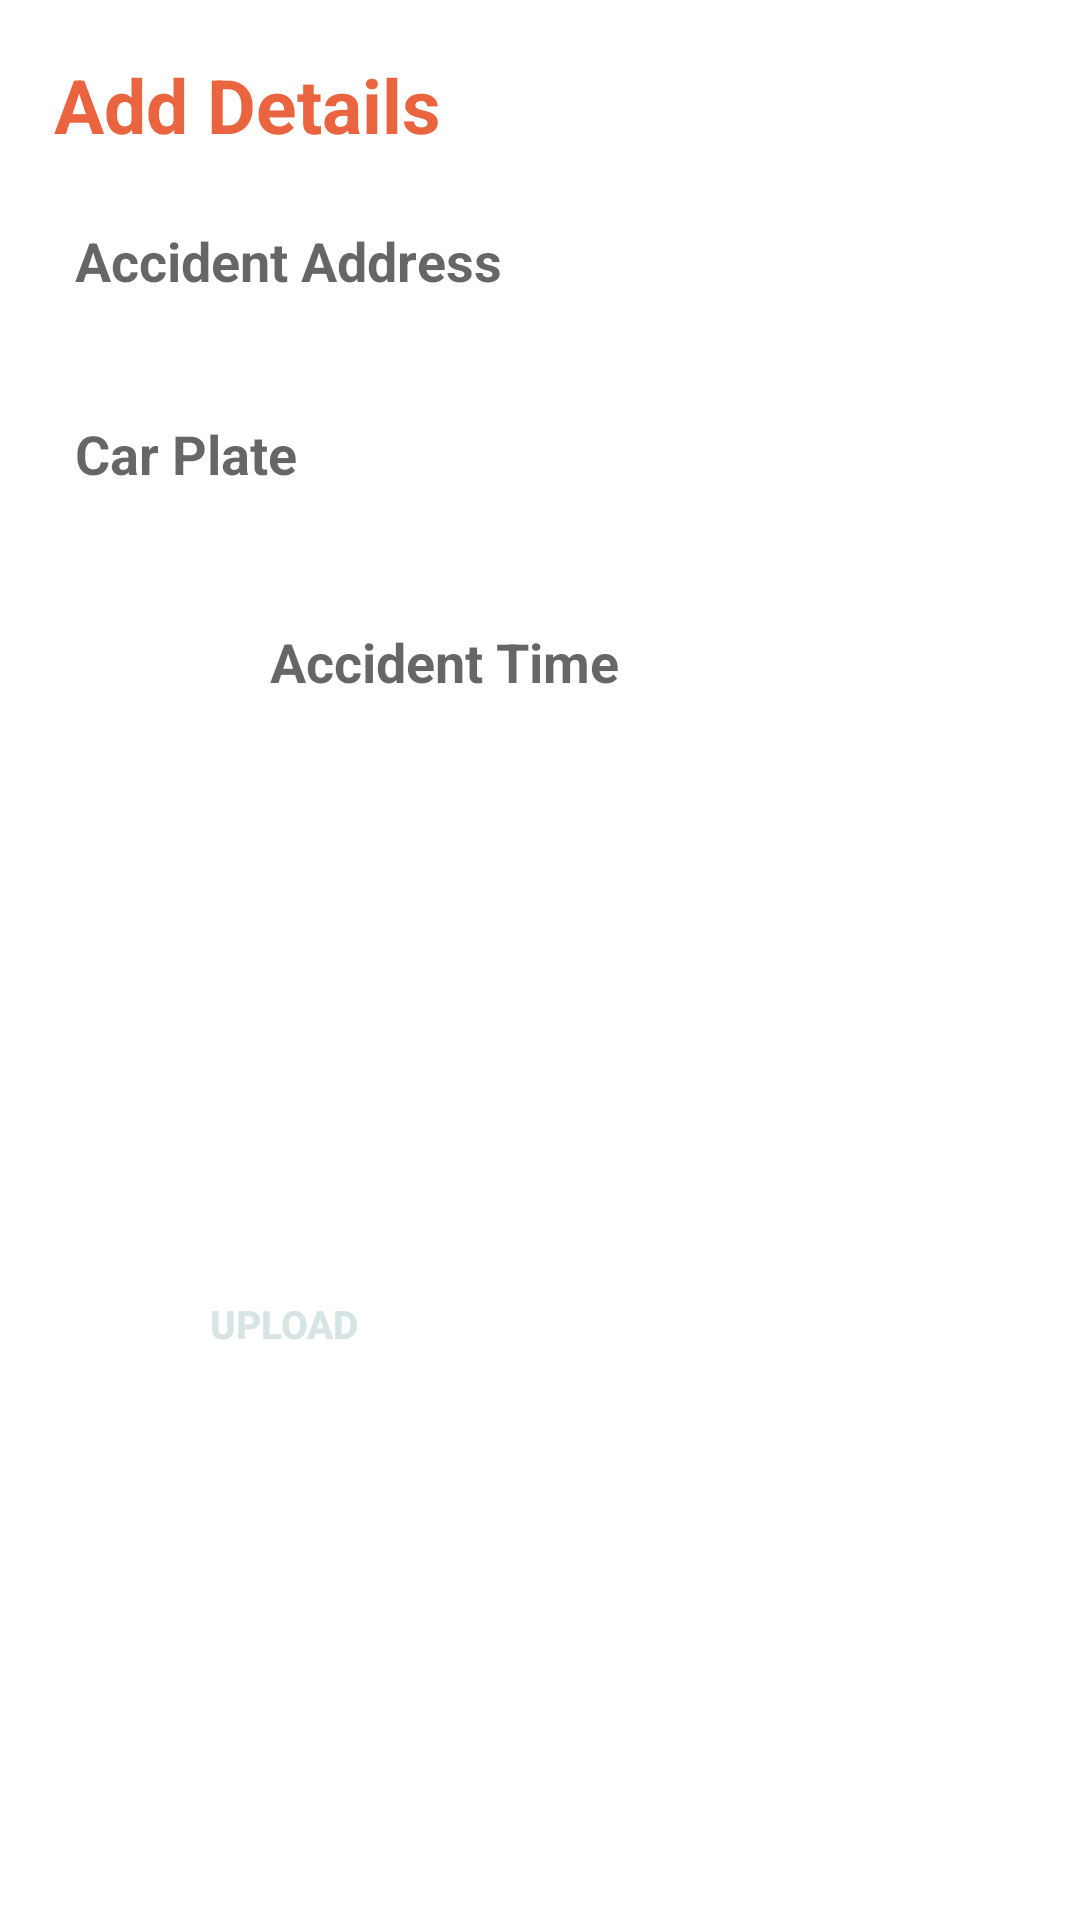

Write the Android layout XML for this screen, with the resource values it uses.
<!-- AndroidManifest.xml: application theme Theme.MyApplication -->
<!-- res/layout/adddetails_dialog.xml -->
<?xml version="1.0" encoding="utf-8"?>
<LinearLayout xmlns:android="http://schemas.android.com/apk/res/android"
    xmlns:app="http://schemas.android.com/apk/res-auto"
    xmlns:tools="http://schemas.android.com/tools"
    android:layout_width="match_parent"
    android:orientation="vertical"
    android:padding="10dp"
    android:layout_height="wrap_content">


    <TextView
        android:layout_width="match_parent"
        android:layout_height="wrap_content"
        android:layout_margin="8dp"
        android:text="Add Details"
        android:textColor="@color/forth_color"
        android:textSize="25sp"
        android:textStyle="bold"

        app:layout_constraintEnd_toEndOf="parent"
        app:layout_constraintStart_toStartOf="parent"
        app:layout_constraintTop_toTopOf="parent" />




    <EditText
        android:id="@+id/acident_address_dialog"
        android:layout_width="fill_parent"
        android:layout_height="wrap_content"
        android:layout_marginBottom="10dp"
        android:background="@drawable/input"
        android:hint="@string/accident_address"
        android:backgroundTint="@color/secondry_color"
        android:inputType="text"
        android:padding="15dp"
        android:textStyle="bold" />

    <EditText
        android:id="@+id/carplate_dialog"
        android:layout_width="fill_parent"
        android:layout_height="wrap_content"
        android:layout_marginBottom="10dp"
        android:background="@drawable/input"
        android:hint="@string/car_plate"
        android:inputType="text"
        android:backgroundTint="@color/secondry_color"
        android:padding="15dp"
        android:textStyle="bold" />

    <LinearLayout
        android:layout_width="match_parent"
        android:layout_height="wrap_content"
        android:orientation="horizontal">

        <EditText
            android:id="@+id/time_dialog"
            android:layout_width="0dp"
            android:layout_height="wrap_content"
            android:layout_margin="5dp"
            android:layout_weight="1"
            android:background="@drawable/input"
            android:backgroundTint="@color/secondry_color"
            android:editable="false"
            android:enabled="false"
            android:gravity="center"
            android:hint="@string/accident_time"
            android:padding="15dp"
            android:textStyle="bold" />

        <TextView
            android:id="@+id/generate_time_dialog"
            android:layout_width="54dp"
            android:layout_height="54dp"
            android:layout_margin="5dp"

            android:background="@drawable/input"
            android:gravity="center"
            android:text="@string/time"
            android:textColor="@color/white" />

    </LinearLayout>

    <androidx.constraintlayout.widget.ConstraintLayout
        android:layout_width="match_parent"
        android:layout_height="match_parent"
        android:orientation="horizontal">

        <androidx.appcompat.widget.AppCompatButton
            android:id="@+id/uploadAcc_btn_dialog"
            android:layout_width="wrap_content"
            android:layout_height="wrap_content"
            android:layout_margin="10dp"
            android:background="@drawable/input"
            android:text="@string/upload"
            android:textColor="@color/secondry_color"
            android:textSize="13sp"
            android:textStyle="bold"
            app:layout_constraintBottom_toBottomOf="parent"
            app:layout_constraintEnd_toStartOf="@+id/view"
            app:layout_constraintStart_toStartOf="parent"
            app:layout_constraintTop_toTopOf="parent" />

        <View
            android:id="@+id/view"
            android:layout_width="2dp"
            android:layout_height="100dp"
            app:layout_constraintBottom_toBottomOf="parent"
            app:layout_constraintEnd_toEndOf="parent"
            app:layout_constraintStart_toStartOf="parent"
            app:layout_constraintTop_toTopOf="parent" />


        <androidx.appcompat.widget.AppCompatButton
            android:id="@+id/cancel_dialog"
            android:layout_width="wrap_content"
            android:layout_height="wrap_content"
            android:layout_margin="10dp"
            android:background="@drawable/input"
            android:backgroundTint="@android:color/darker_gray"
            android:text="@string/cancel"
            android:textColor="@color/white"
            android:textSize="13sp"
            android:textStyle="bold"
            app:layout_constraintBottom_toBottomOf="parent"
            app:layout_constraintEnd_toEndOf="parent"
            app:layout_constraintStart_toEndOf="@+id/view"
            app:layout_constraintTop_toTopOf="parent" />

    </androidx.constraintlayout.widget.ConstraintLayout>

</LinearLayout>
<!-- resources referenced by this layout -->
<resources>
  <color name="forth_color">#EB6440</color>
  <color name="secondry_color">#D6E4E5</color>
  <color name="white">#FFFFFFFF</color>
  <string name="accident_address">Accident Address</string>
  <string name="accident_time">Accident Time</string>
  <string name="cancel">Cancel</string>
  <string name="car_plate">Car Plate</string>
  <string name="time">time</string>
  <string name="upload">Upload</string>
  <style name="Theme.MyApplication" parent="Theme.MaterialComponents.DayNight.NoActionBar">
          
          <item name="colorPrimary">@color/primary_color</item>
          <item name="colorPrimaryVariant">@color/purple_700</item>
          <item name="colorOnPrimary">@color/white</item>
          
          <item name="colorSecondary">@color/teal_200</item>
          <item name="colorSecondaryVariant">@color/teal_700</item>
          <item name="colorOnSecondary">@color/black</item>
          
          <item name="android:statusBarColor" tools:targetApi="l">?attr/colorPrimaryVariant</item>
          
      </style>
  <color name="primary_color">#BFE4E4</color>
  <color name="purple_700">#FF3700B3</color>
  <color name="teal_200">#FF03DAC5</color>
  <color name="teal_700">#44C27D</color>
  <color name="black">#FF000000</color>
</resources>
